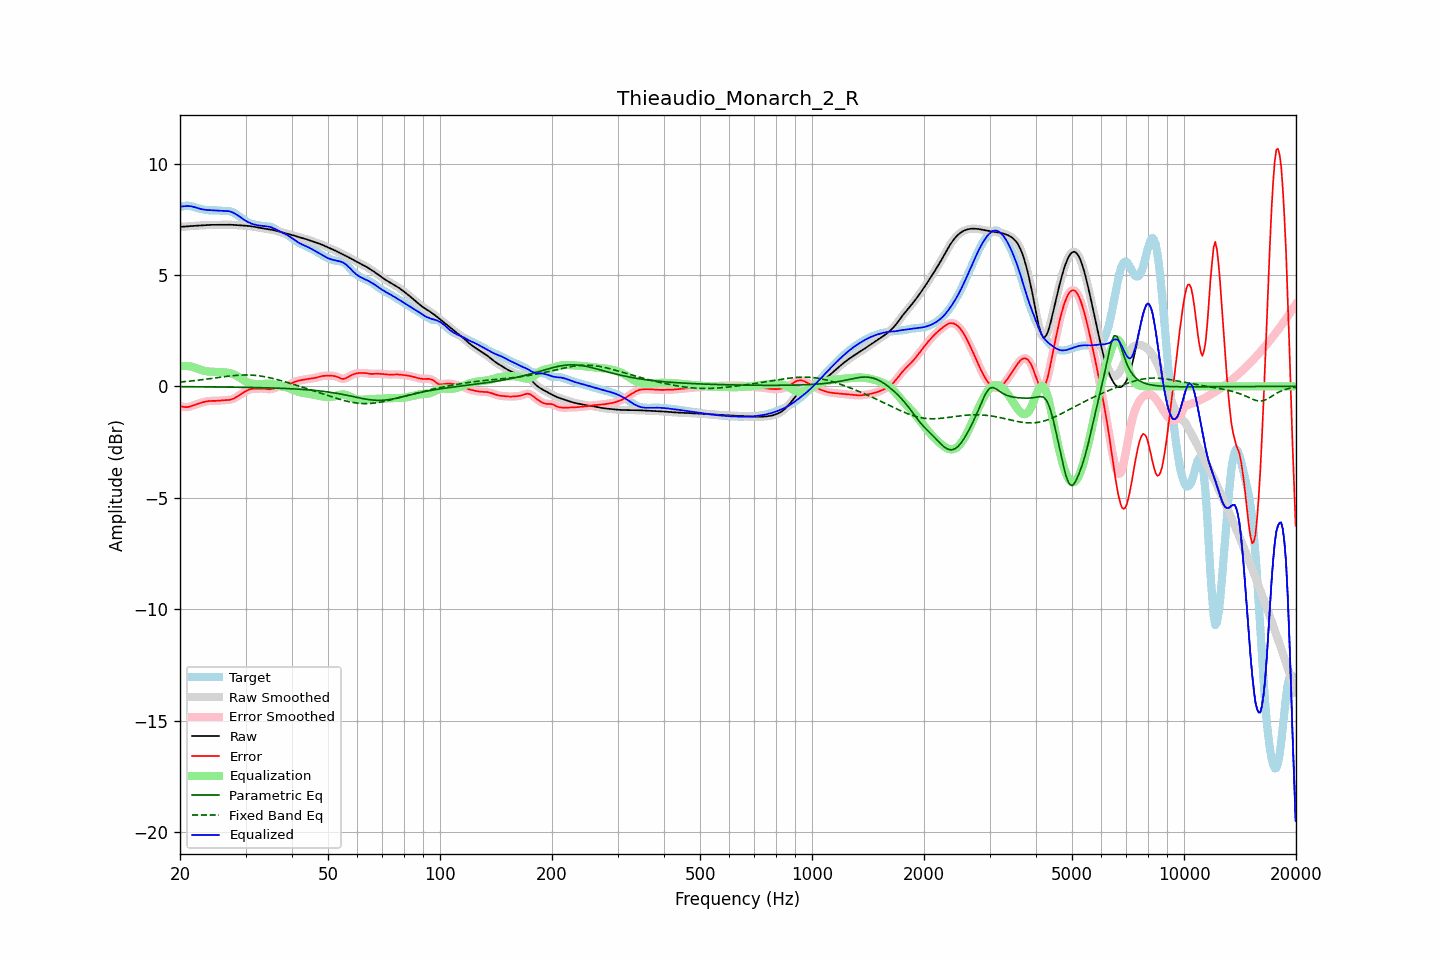

Data behind this chart, as committed beside it:
frequency, raw, error, smoothed, error_smoothed, equalization, parametric_eq, fixed_band_eq, equalized_raw, equalized_smoothed, target
20.00, 7.16, -0.89, 7.16, -0.88, 0.90, -0.02, 0.19, 8.06, 8.06, 8.05
20.20, 7.16, -0.90, 7.16, -0.90, 0.91, -0.02, 0.20, 8.07, 8.07, 8.06
20.40, 7.17, -0.92, 7.17, -0.92, 0.92, -0.02, 0.21, 8.08, 8.08, 8.08
20.61, 7.17, -0.93, 7.17, -0.93, 0.92, -0.02, 0.21, 8.09, 8.09, 8.10
20.81, 7.18, -0.93, 7.18, -0.93, 0.91, -0.02, 0.22, 8.09, 8.09, 8.11
21.02, 7.19, -0.92, 7.18, -0.93, 0.91, -0.02, 0.23, 8.09, 8.09, 8.11
21.23, 7.19, -0.91, 7.19, -0.91, 0.90, -0.02, 0.23, 8.09, 8.09, 8.10
21.44, 7.20, -0.89, 7.20, -0.89, 0.89, -0.02, 0.24, 8.08, 8.08, 8.08
21.66, 7.20, -0.86, 7.20, -0.86, 0.86, -0.02, 0.25, 8.06, 8.06, 8.06
21.87, 7.21, -0.83, 7.21, -0.83, 0.84, -0.02, 0.26, 8.04, 8.04, 8.04
22.09, 7.21, -0.81, 7.21, -0.81, 0.81, -0.02, 0.27, 8.02, 8.02, 8.02
22.31, 7.22, -0.78, 7.22, -0.78, 0.79, -0.02, 0.27, 8.00, 8.00, 8.00
22.54, 7.22, -0.76, 7.22, -0.76, 0.76, -0.02, 0.28, 7.98, 7.98, 7.98
22.76, 7.22, -0.74, 7.22, -0.74, 0.74, -0.02, 0.29, 7.96, 7.96, 7.96
22.99, 7.23, -0.72, 7.23, -0.72, 0.72, -0.02, 0.30, 7.95, 7.95, 7.95
23.22, 7.23, -0.70, 7.23, -0.70, 0.70, -0.02, 0.31, 7.93, 7.93, 7.93
23.45, 7.24, -0.68, 7.24, -0.68, 0.68, -0.02, 0.32, 7.92, 7.92, 7.92
23.69, 7.24, -0.67, 7.24, -0.67, 0.67, -0.02, 0.33, 7.92, 7.92, 7.91
23.92, 7.25, -0.66, 7.25, -0.66, 0.66, -0.02, 0.34, 7.91, 7.91, 7.91
24.16, 7.25, -0.65, 7.25, -0.65, 0.66, -0.03, 0.35, 7.91, 7.91, 7.90
24.40, 7.25, -0.65, 7.25, -0.65, 0.65, -0.03, 0.36, 7.90, 7.90, 7.90
24.65, 7.25, -0.65, 7.25, -0.65, 0.65, -0.03, 0.37, 7.90, 7.90, 7.90
24.89, 7.25, -0.65, 7.25, -0.65, 0.65, -0.03, 0.38, 7.90, 7.90, 7.90
25.14, 7.25, -0.65, 7.25, -0.65, 0.64, -0.03, 0.39, 7.89, 7.89, 7.90
25.39, 7.25, -0.64, 7.25, -0.64, 0.64, -0.03, 0.40, 7.89, 7.89, 7.89
25.65, 7.25, -0.64, 7.25, -0.64, 0.64, -0.03, 0.41, 7.89, 7.89, 7.89
25.91, 7.25, -0.63, 7.25, -0.63, 0.63, -0.03, 0.42, 7.89, 7.89, 7.88
26.16, 7.25, -0.62, 7.25, -0.62, 0.63, -0.03, 0.43, 7.88, 7.88, 7.88
26.43, 7.25, -0.62, 7.25, -0.62, 0.63, -0.03, 0.44, 7.88, 7.88, 7.87
26.69, 7.26, -0.62, 7.26, -0.62, 0.62, -0.03, 0.45, 7.87, 7.87, 7.87
26.96, 7.26, -0.61, 7.26, -0.61, 0.61, -0.03, 0.46, 7.87, 7.87, 7.87
27.23, 7.26, -0.60, 7.26, -0.60, 0.60, -0.03, 0.46, 7.85, 7.85, 7.86
27.50, 7.25, -0.59, 7.25, -0.59, 0.58, -0.04, 0.47, 7.83, 7.83, 7.84
27.77, 7.25, -0.56, 7.25, -0.56, 0.55, -0.04, 0.48, 7.80, 7.80, 7.81
28.05, 7.24, -0.53, 7.24, -0.53, 0.52, -0.04, 0.49, 7.76, 7.76, 7.77
28.33, 7.24, -0.48, 7.24, -0.48, 0.48, -0.04, 0.49, 7.72, 7.72, 7.72
28.62, 7.23, -0.44, 7.23, -0.44, 0.44, -0.04, 0.50, 7.67, 7.67, 7.67
28.90, 7.23, -0.39, 7.23, -0.39, 0.39, -0.04, 0.50, 7.62, 7.62, 7.62
29.19, 7.22, -0.35, 7.22, -0.35, 0.35, -0.04, 0.51, 7.57, 7.57, 7.57
29.48, 7.22, -0.30, 7.22, -0.30, 0.30, -0.04, 0.51, 7.52, 7.52, 7.52
29.78, 7.22, -0.26, 7.22, -0.26, 0.26, -0.04, 0.51, 7.47, 7.47, 7.47
30.08, 7.21, -0.21, 7.21, -0.21, 0.22, -0.05, 0.51, 7.43, 7.43, 7.42
30.38, 7.21, -0.17, 7.21, -0.18, 0.18, -0.05, 0.51, 7.39, 7.39, 7.38
30.68, 7.20, -0.14, 7.20, -0.15, 0.15, -0.05, 0.51, 7.35, 7.35, 7.34
30.99, 7.19, -0.12, 7.19, -0.12, 0.13, -0.05, 0.51, 7.32, 7.32, 7.31
31.30, 7.18, -0.11, 7.18, -0.11, 0.12, -0.05, 0.50, 7.29, 7.29, 7.29
31.61, 7.17, -0.11, 7.17, -0.11, 0.10, -0.05, 0.50, 7.27, 7.27, 7.27
31.93, 7.15, -0.10, 7.15, -0.10, 0.10, -0.05, 0.49, 7.25, 7.25, 7.26
32.24, 7.14, -0.10, 7.14, -0.10, 0.10, -0.06, 0.48, 7.24, 7.24, 7.24
32.57, 7.13, -0.10, 7.13, -0.10, 0.10, -0.06, 0.47, 7.22, 7.22, 7.23
32.89, 7.11, -0.10, 7.11, -0.10, 0.10, -0.06, 0.46, 7.21, 7.21, 7.21
33.22, 7.10, -0.10, 7.10, -0.10, 0.10, -0.06, 0.45, 7.21, 7.21, 7.20
33.55, 7.09, -0.10, 7.09, -0.10, 0.11, -0.06, 0.44, 7.20, 7.20, 7.19
33.89, 7.08, -0.11, 7.08, -0.11, 0.12, -0.06, 0.43, 7.19, 7.19, 7.18
34.23, 7.06, -0.12, 7.06, -0.12, 0.12, -0.07, 0.41, 7.18, 7.18, 7.18
34.57, 7.05, -0.13, 7.05, -0.13, 0.12, -0.07, 0.40, 7.17, 7.17, 7.18
34.92, 7.04, -0.13, 7.04, -0.13, 0.11, -0.07, 0.38, 7.16, 7.16, 7.17
35.27, 7.03, -0.12, 7.03, -0.12, 0.10, -0.07, 0.37, 7.13, 7.13, 7.15
35.62, 7.01, -0.10, 7.01, -0.10, 0.09, -0.07, 0.35, 7.10, 7.10, 7.12
35.97, 7.00, -0.07, 7.00, -0.07, 0.07, -0.08, 0.33, 7.07, 7.07, 7.07
... 635 more rows
